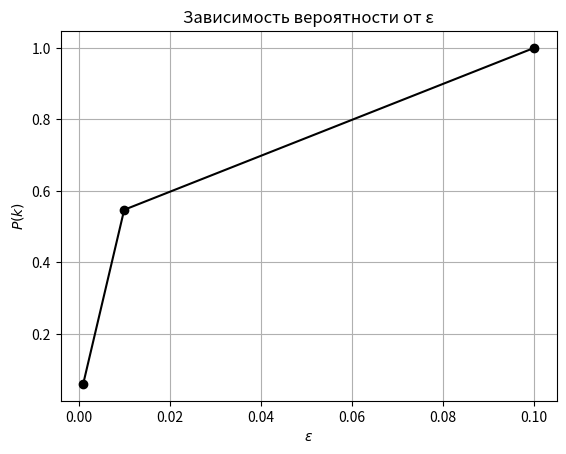

Generate this figure with matplotlib:
import numpy as np
import matplotlib.pyplot as plt
from scipy.stats import norm
import pandas as pd

R1 = 6
G1 = 10
B1 = 10
n = 1000

p = R1 / (R1 + G1 + B1)
q = 1 - p

epsilons = np.array([1e-1, 1e-2, 1e-3])
probabilities = 2 * norm.cdf(epsilons * np.sqrt(n) / np.sqrt(p * q)) - 1

results_df = pd.DataFrame({"ε": epsilons, "P(k)": probabilities})
print(results_df)

plt.plot(epsilons, probabilities, marker='o', linestyle='-', color='black')
plt.xlabel(r'$\varepsilon$')
plt.ylabel(r'$P(k)$')
plt.title('Зависимость вероятности от ε')
plt.grid(True)
plt.show()